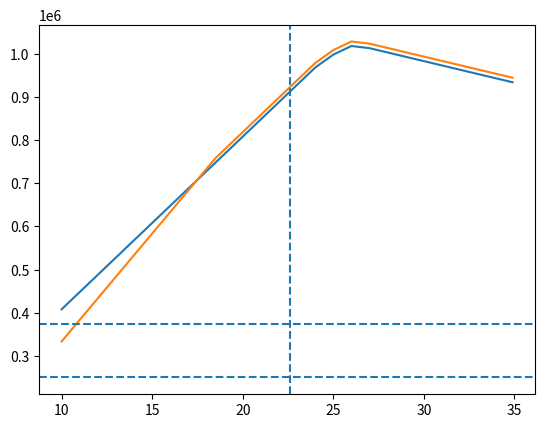

Python code for this plot: (Note: this script raises an exception after producing the figure.)

# coding: utf-8

# 
# Portfolio payoff routines
# 
# These routines take a portfolio of call and put options and plots the payoff functions.

# In[ ]:

portfolio = [
    [-10000, "put", "2015-09", 24.00, "3888.HK", 1.0],
    [-10000, "put", "2015-07", 25.00, "3888.HK", 0.55],
    [-10000, "put", "2015-07", 26.00, "3888.HK", 0.63],
    [-10000, "put", "2015-08", 26.00, "3888.HK", 1.06],
    [-5000, "call", "2015-08", 26.00, "3888.HK", 1.06],
    [-5000, "call", "2015-08", 27.00, "3888.HK", 0.88],
    [975928.19, "cash"]
]

trade = [
    [-10000, "put","2015-08", 18.50, "3888.HK", 1.05]
]

prices = {
    "3888.HK": 22.6
}

marklines = [
    250000,374920.00
]

def scale (prices, x):
    return { k : prices[k]*x for k in prices.keys()}

def merge_dicts(x, y):
    '''Given two dicts, merge them into a new dict as a shallow copy.'''
    z = x.copy()
    z.update(y)
    return z

def portfolio_nav(portfolio_list, prices):
    retval = 0.0
    for portfolio in portfolio_list:
        for asset in portfolio:
            if asset[1] == "cash":
                retval = retval +asset[0]
            elif asset[1] == "put" or asset[1] == "call":
                quantity = asset[0]
                style = asset[1]
                date = asset[2]
                strike = asset[3]
                underlying = asset[4]
                purchase = asset[5]
                exercise_value = 0.0
                if asset[1] == "put" and prices[underlying] < strike:
                    exercise_value = strike - prices[underlying]
                if asset[1] == "call" and prices[underlying] > strike:
                    exercise_value = prices[underlying] - strike
                retval = retval + quantity * (exercise_value - purchase)
    return retval


# In[ ]:

[portfolio_nav([portfolio,trade], {"3888.HK":28}), scale(prices, 0.5)]


# In[ ]:

get_ipython().magic('matplotlib inline')

def plot_one_asset(asset, xrange, portfolio_list, prices):
    import matplotlib.pyplot as plt  
    import numpy as np
    x = np.arange(*xrange)
    for i in range(1,len(portfolio_list)+1):
        y = np.vectorize(lambda x: portfolio_nav(portfolio_list[:i], merge_dicts(prices, {asset:x})))(x)
        plt.plot(x,y)
    for i in marklines:
        plt.axhline(y=i, xmin=0.0, xmax=1.0, ls='dashed' )
    plt.axvline(x=prices[asset],ymin=0.0,ymax=1.0,ls='dashed' )
    plt.grid(b=True, which='major', color='0.8', linestyle='--')

plot_one_asset("3888.HK",[10,35,0.1], [portfolio, trade], prices)


# In[ ]:

def plot_scaled(portfolio_list, prices):
    import matplotlib.pyplot as plt  
    import numpy as np
    x = np.arange(0,1.5,0.05)
    for i in range(1,len(portfolio_list)+1):
        y = np.vectorize(lambda x: portfolio_nav(portfolio_list[:i], scale(prices,x)))(x)
        plt.plot(x,y)
    for i in marklines:
        plt.axhline(y=i, xmin=0.0, xmax=1.0, ls='dashed' )
    plt.grid(b=True, which='major', color='0.8', linestyle='--')

plot_scaled([portfolio, trade], prices)


# In[ ]:



